Image classification data set "Imagenes360" (AgroJuan/Imagenes360 on GitHub). Class labels (6): aceptable, borrosa, correct, nitida, sobreexpuesta, subexpuesta.

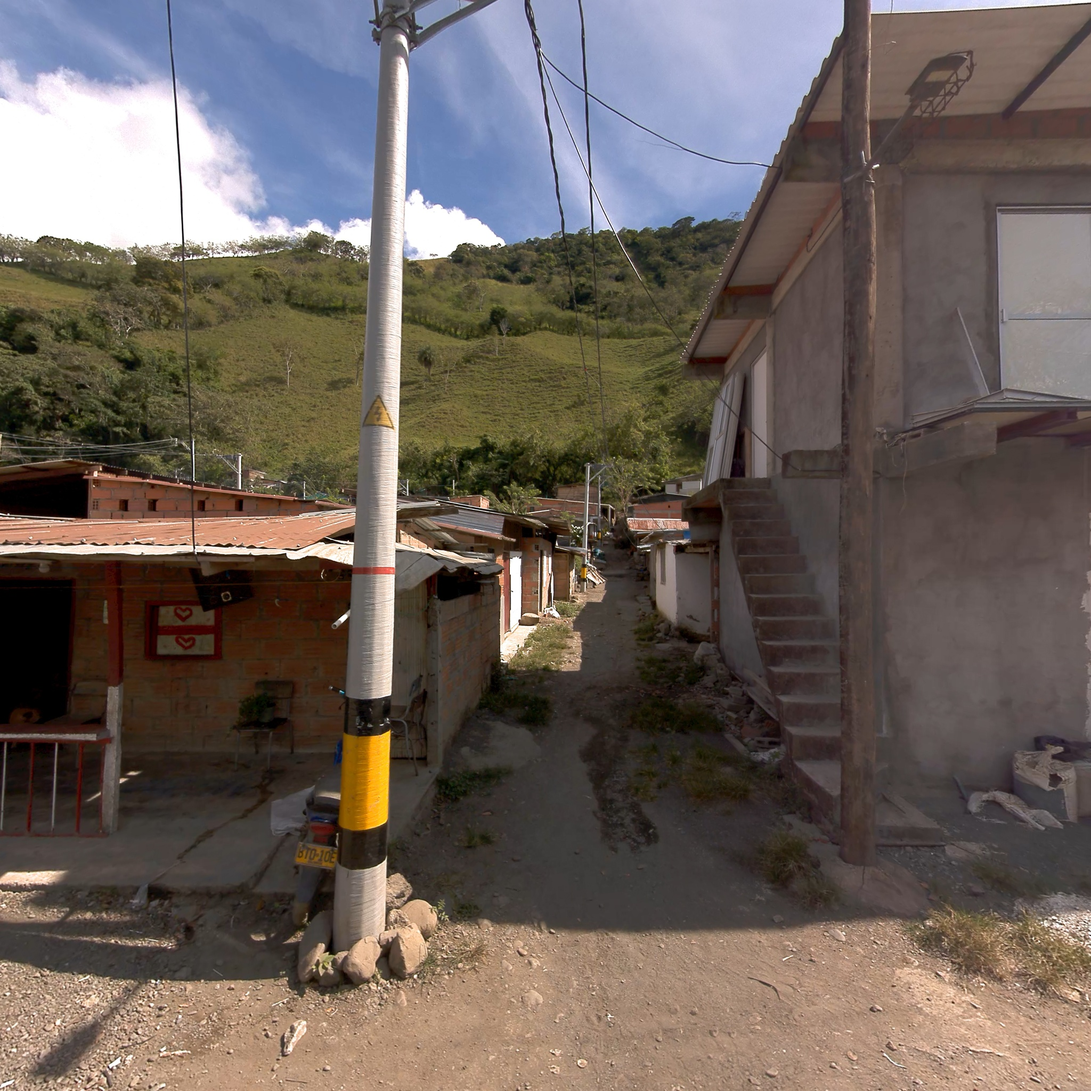
Label: nitida

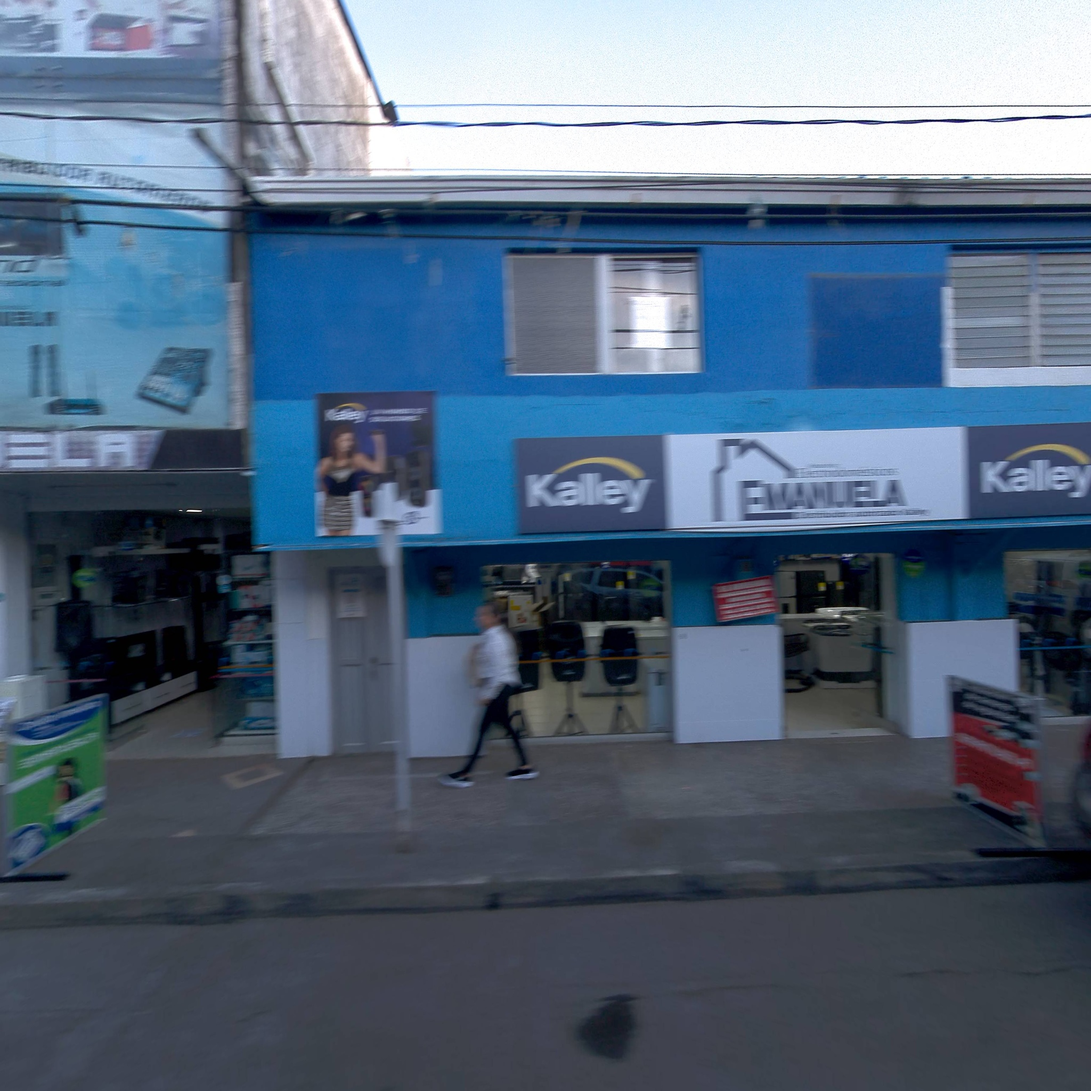
Label: aceptable

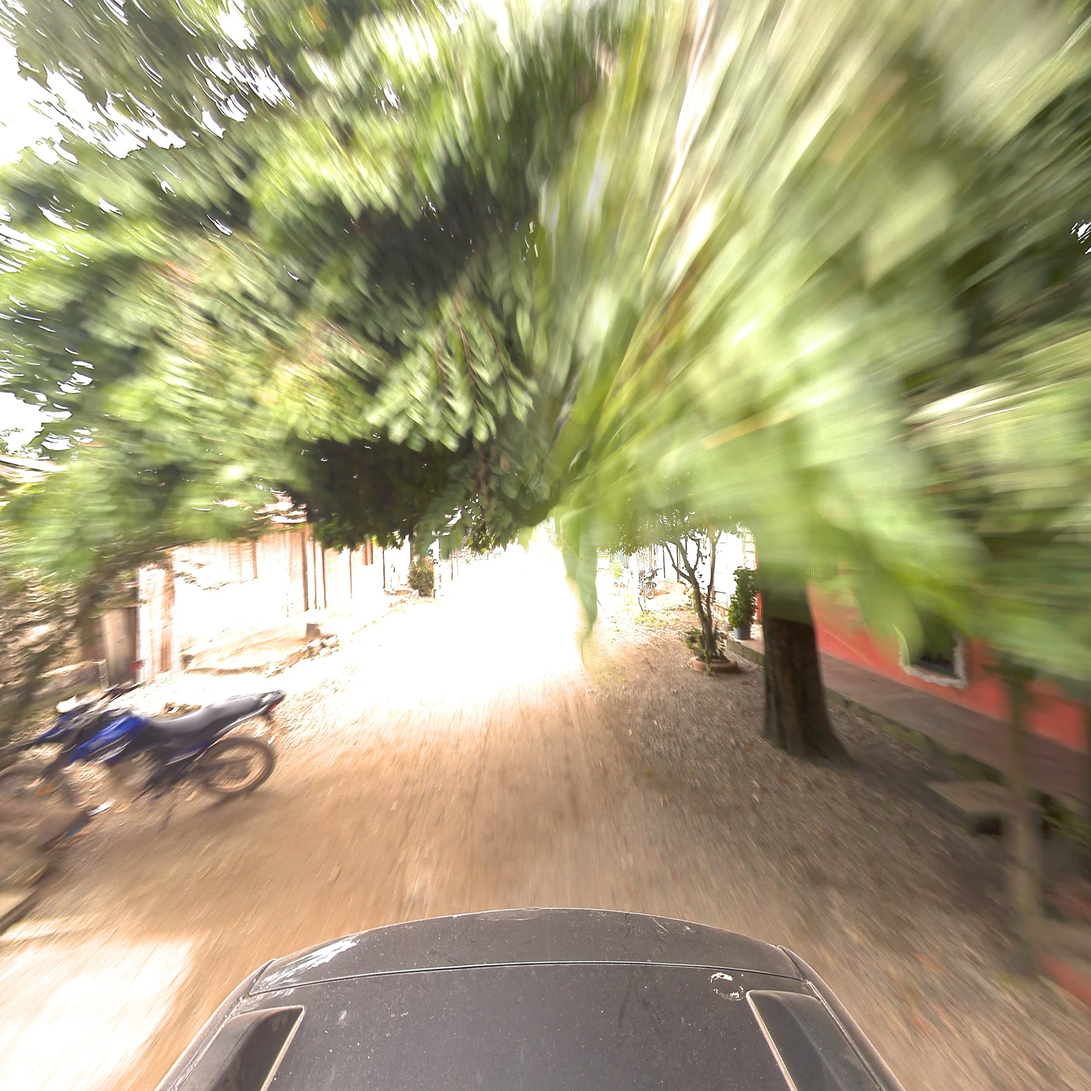
Label: borrosa

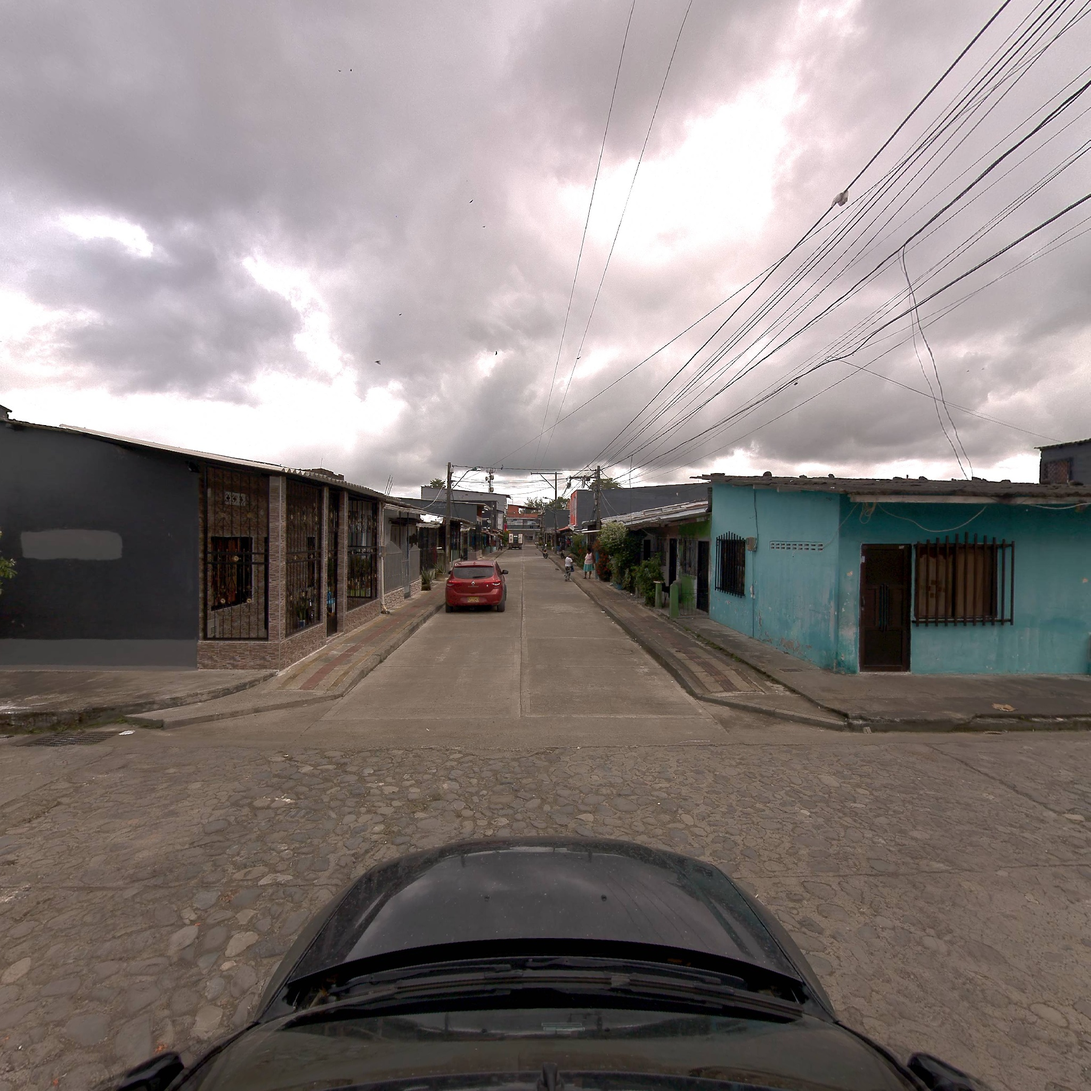
Label: correct

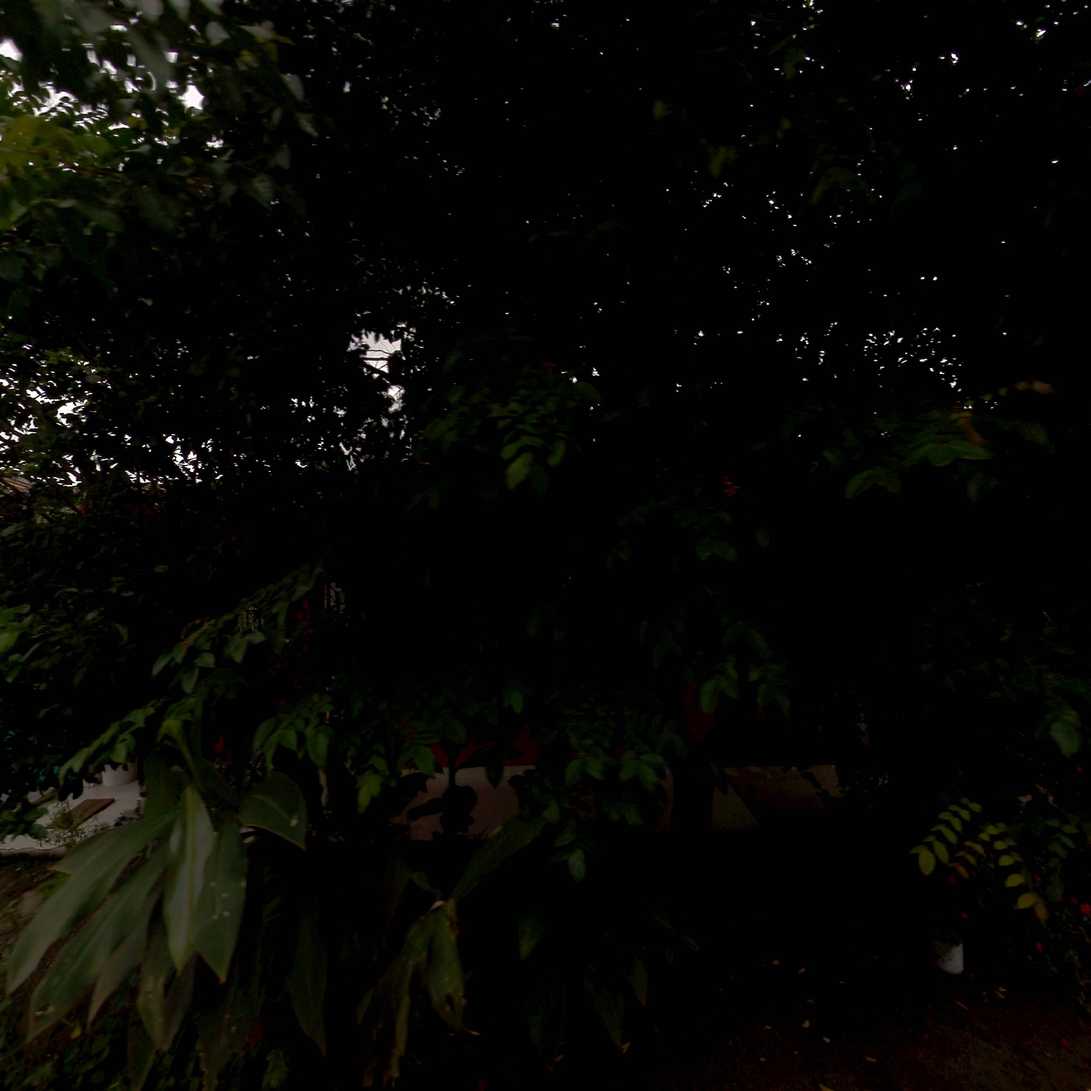
Label: subexpuesta

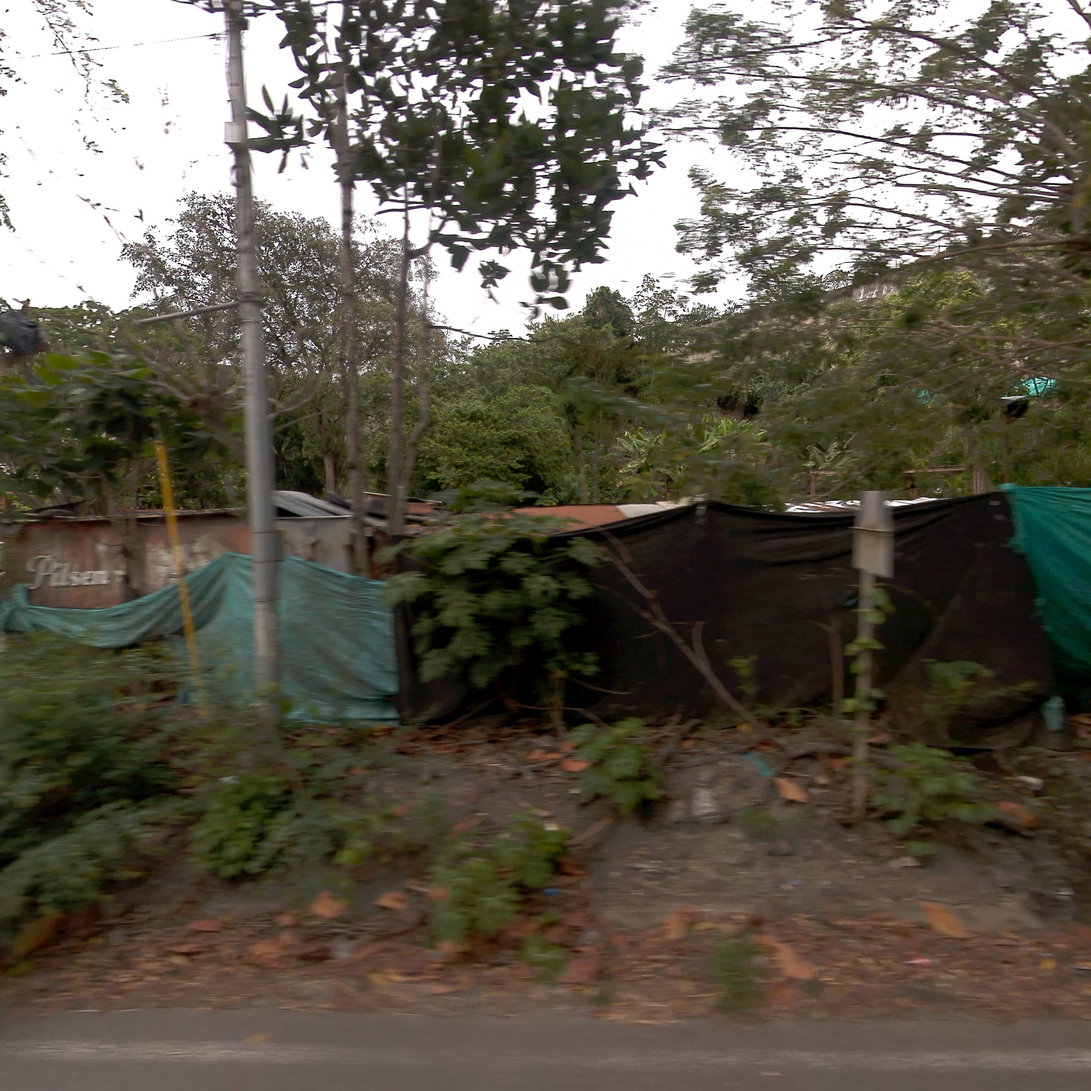
Label: correct
